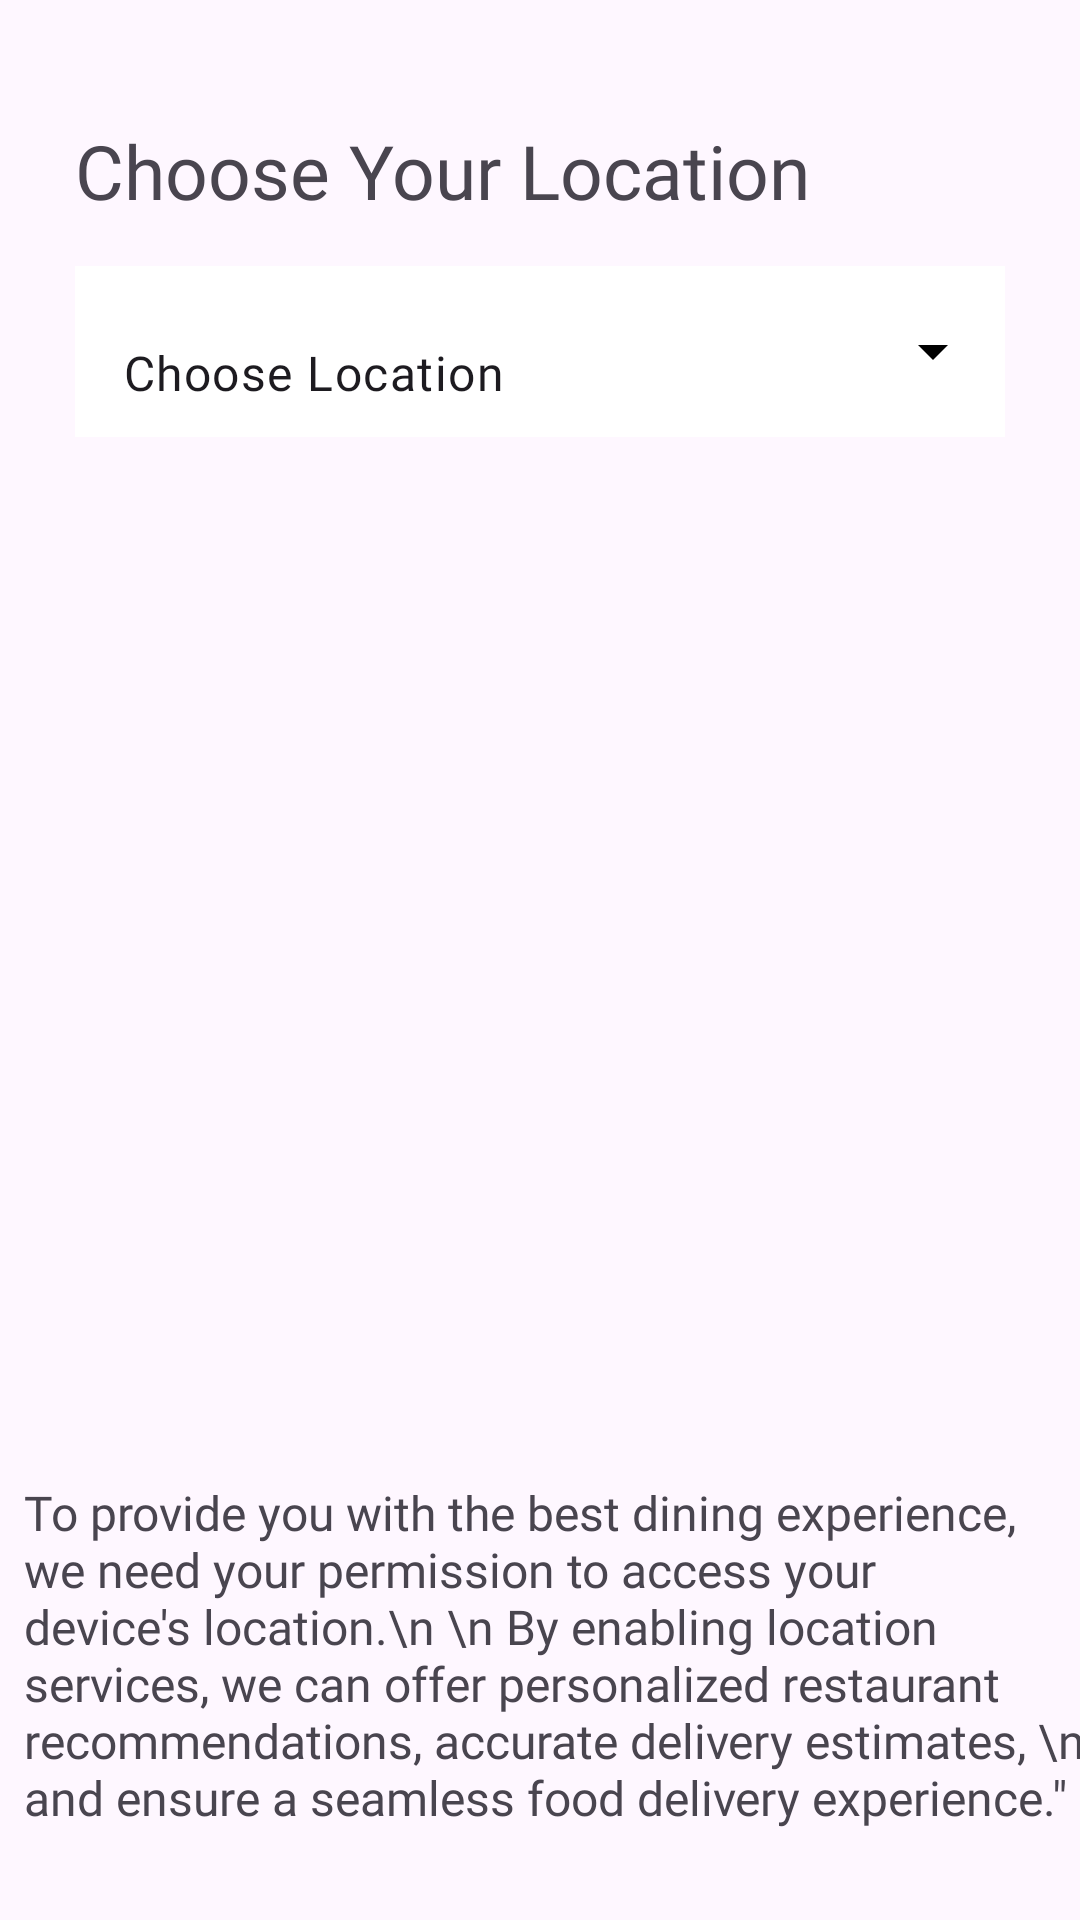

Android layout source for this screen:
<!-- AndroidManifest.xml: application theme Theme.WavesOfFood -->
<!-- res/layout/activity_choose_location.xml -->
<?xml version="1.0" encoding="utf-8"?>
<androidx.constraintlayout.widget.ConstraintLayout xmlns:android="http://schemas.android.com/apk/res/android"
    xmlns:app="http://schemas.android.com/apk/res-auto"
    xmlns:tools="http://schemas.android.com/tools"
    android:layout_width="match_parent"
    android:layout_height="match_parent"
    tools:context=".ChooseLocationActivity">


    <TextView
        android:id="@+id/textView14"
        android:layout_width="wrap_content"
        android:layout_height="wrap_content"
        android:layout_marginTop="40dp"
        android:text="Choose Your Location"
        android:layout_marginLeft="25dp"
        android:textSize="25dp"
        android:fontFamily="@font/yeonsung_regular"
        app:layout_constraintStart_toStartOf="parent"
        app:layout_constraintTop_toTopOf="parent" />


    <com.google.android.material.textfield.TextInputLayout
        style="@style/Widget.Material3.TextInputLayout.FilledBox.ExposedDropdownMenu"
        android:layout_width="match_parent"
        android:layout_height="57dp"
        android:layout_marginTop="15dp"
        android:layout_marginLeft="25dp"
        android:layout_marginRight="25dp"
        android:background="@drawable/edittextshape"
        app:endIconDrawable="@drawable/icon__1_"
        app:endIconTint="@color/black"
        app:boxStrokeWidth="0dp"
        app:boxStrokeWidthFocused="0dp"
        app:layout_constraintEnd_toEndOf="parent"
        app:layout_constraintHorizontal_bias="0.0"
        app:layout_constraintStart_toStartOf="parent"
        app:layout_constraintTop_toBottomOf="@+id/textView14">

        <AutoCompleteTextView
            android:id="@+id/Listoflocatoins"
            android:layout_width="match_parent"
            android:layout_height="match_parent"
            android:inputType="none"
            android:text="Choose Location"
            android:fontFamily="@font/lato_regular"
            tools:layout_editor_absoluteX="0dp"
            tools:layout_editor_absoluteY="-86dp"
            android:background="@color/white"/>
    </com.google.android.material.textfield.TextInputLayout>

    <TextView
        android:id="@+id/textView19"
        android:layout_width="wrap_content"
        android:layout_height="wrap_content"

        android:layout_marginStart="32dp"
        android:layout_marginEnd="16dp"
        android:layout_marginBottom="30dp"
        android:fontFamily="@font/lato_regular"
        android:text="To provide you with the best dining experience, we need your permission to access your device's location.\n \n By enabling location services, we can offer personalized restaurant recommendations, accurate delivery estimates, \n and ensure a seamless food delivery experience.&quot;"
        android:textSize="16sp"
        app:layout_constraintBottom_toBottomOf="parent"
        app:layout_constraintEnd_toEndOf="parent"
        app:layout_constraintStart_toStartOf="parent" />

</androidx.constraintlayout.widget.ConstraintLayout>
<!-- resources referenced by this layout -->
<resources>
  <color name="black">#FF000000</color>
  <color name="white">#FFFFFFFF</color>
  <!-- drawable edittextshape (drawable) -->
  <?xml version="1.0" encoding="utf-8"?>
  <shape xmlns:android="http://schemas.android.com/apk/res/android">
      <solid android:color="@color/white"/>
          <corners android:radius="15dp"/>
          <stroke android:color="#f4f4f4"
              android:width="1dp"/>
  
  </shape>
  <style name="Theme.WavesOfFood" parent="Base.Theme.WavesOfFood" />
  <style name="Base.Theme.WavesOfFood" parent="Theme.Material3.DayNight.NoActionBar">
          
      </style>
</resources>
